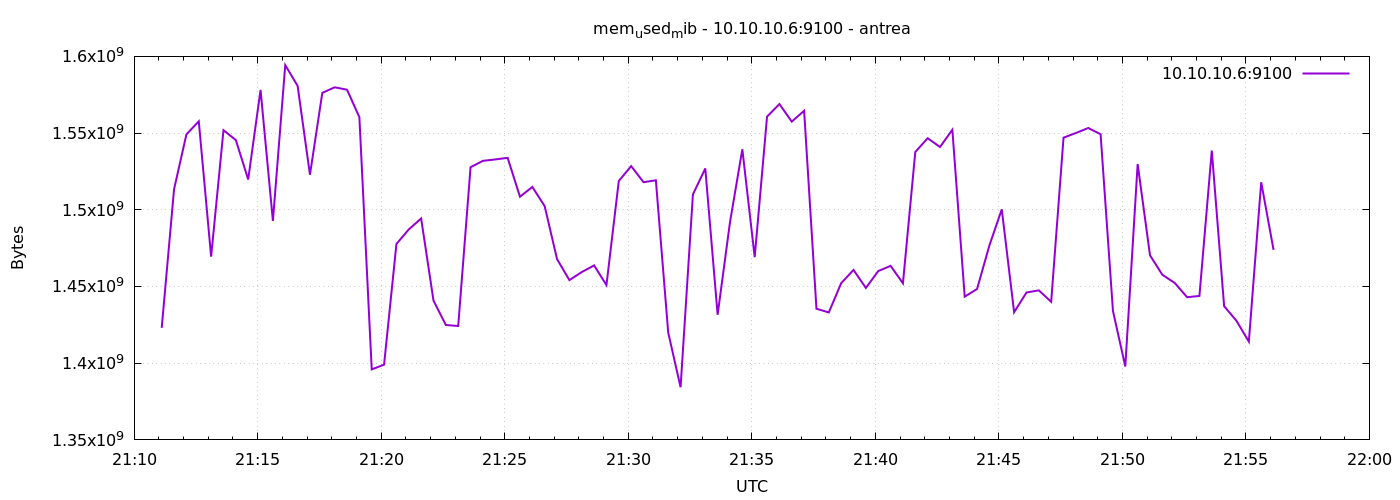

The data file committed next to this chart (first rows):
1777929067	1423052800
1777929097	1513455616
1777929127	1549144064
1777929157	1557680128
1777929187	1469448192
1777929217	1551884288
1777929247	1545441280
1777929277	1519742976
1777929307	1578147840
1777929337	1492762624
1777929367	1594290176
1777929397	1580802048
1777929427	1522860032
1777929457	1576226816
1777929487	1579835392
1777929517	1578283008
1777929547	1560354816
1777929577	1395965952
1777929607	1399054336
1777929637	1477738496
1777929667	1487208448
1777929697	1494355968
1777929727	1440817152
1777929757	1424896000
1777929787	1424236544
1777929817	1527775232
1777929847	1531895808
1777929877	1532817408
1777929907	1533861888
1777929937	1508524032
1777929967	1514909696
1777929997	1502343168
1777930027	1467875328
1777930057	1454157824
1777930087	1459400704
1777930117	1463746560
1777930147	1450909696
1777930177	1518784512
1777930207	1528479744
1777930237	1517989888
1777930267	1519230976
1777930297	1419952128
1777930327	1384329216
1777930357	1510055936
1777930387	1526956032
1777930417	1431568384
1777930447	1491890176
1777930477	1539452928
1777930507	1469112320
1777930537	1560715264
1777930567	1568915456
1777930597	1557491712
1777930627	1564545024
1777930657	1435488256
1777930687	1433100288
1777930717	1452167168
1777930747	1460785152
1777930777	1449046016
1777930807	1460043776
1777930837	1463463936
1777930867	1452060672
... 30 more rows
